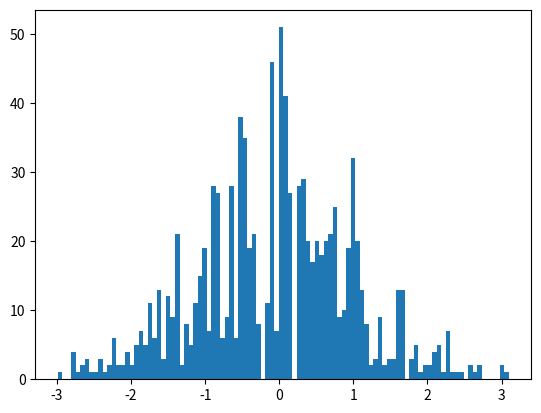

Python code for this plot: (Note: this script raises an exception after producing the figure.)
#!/usr/bin/env python3
# -*- coding: utf-8 -*-
"""
important sampling
"""

import numpy as np
import matplotlib.pyplot as plt
import math

def p(x):
 #standard normal
    mu=0
    sigma=1
    return 1/(math.pi*2)**0.5/sigma*np.exp(-(x-mu)**2/2/sigma**2)

#uniform proposal distribution on [-4,4]
def q(x, a, b):
        return np.array([1/abs(b - a) for i in np.arange(x.shape[0])])
    
#draw N samples that conform to q(x), and then draw M from then that approximately conform to p(x)
N=1000
M=1000

x = np.random.uniform(-10, 10, N)
w_x = p(x) / q(x,-10,10)
w_x = w_x / sum(w_x)

w_xc = np.cumsum(w_x) #used for uniform quantile inverse
# resample from x with replacement with probability of w_x
X=np.array([])
for i in range(M):
    u = np.random.rand()
    X = np.hstack((X,x[w_xc>u][0]))

plt.hist(X,bins=100,normed=True)
plt.title('Sampling Importance Resampling')

